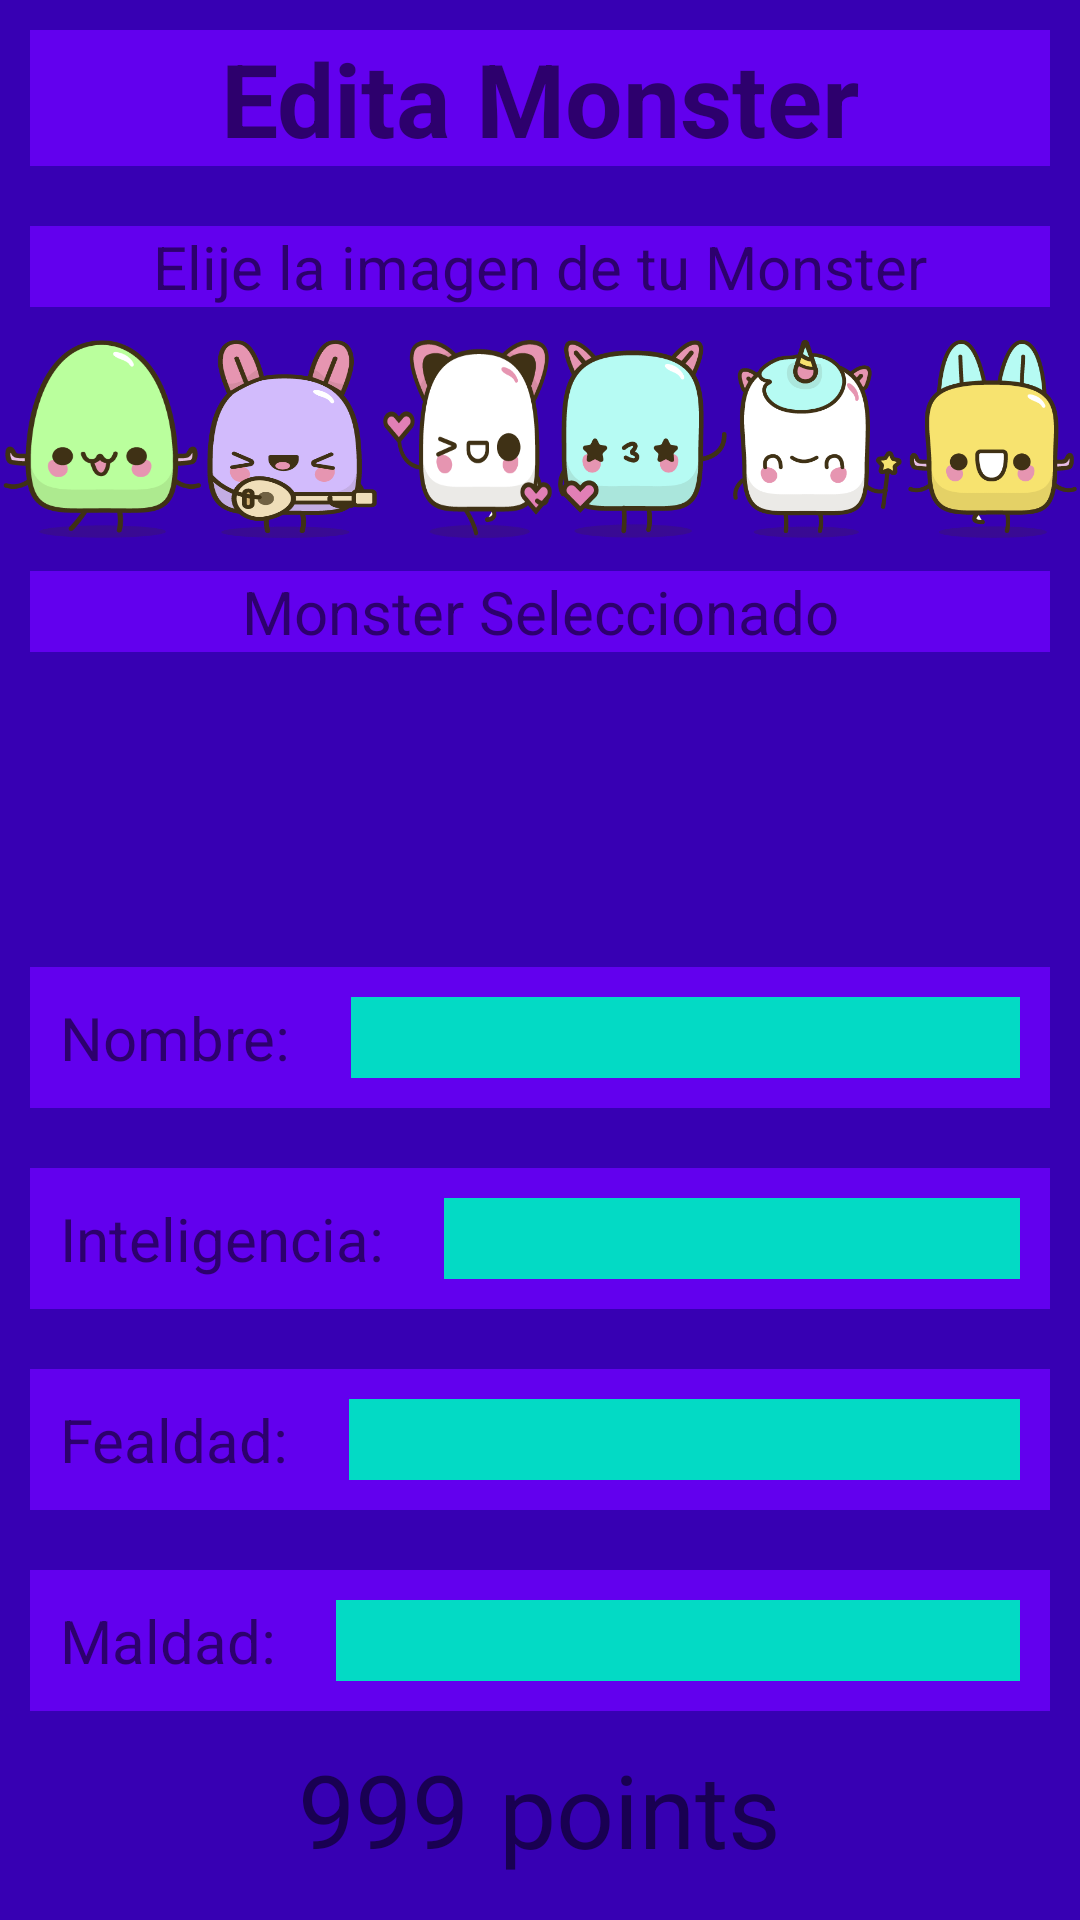

Here is an Android app screen rendered from its layout file. Give the layout XML and the strings, colors and styles it references.
<!-- AndroidManifest.xml: application theme Theme.AppCompat.DayNight.NoActionBar -->
<!-- res/layout/fragment_detalle.xml -->
<?xml version="1.0" encoding="utf-8"?>
<androidx.constraintlayout.widget.ConstraintLayout
    xmlns:android="http://schemas.android.com/apk/res/android"
    xmlns:app="http://schemas.android.com/apk/res-auto"
    xmlns:tools="http://schemas.android.com/tools"
    android:layout_width="match_parent"
    android:layout_height="match_parent"
    android:background="@color/colorPrimaryDark"
    android:orientation="vertical"
    tools:context=".ui.DetalleFragment">

    <LinearLayout
        android:layout_width="match_parent"
        android:layout_height="match_parent"
        android:orientation="vertical"
        app:layout_constraintBottom_toBottomOf="parent"
        app:layout_constraintEnd_toEndOf="parent"
        app:layout_constraintHorizontal_bias="0.51"
        app:layout_constraintStart_toStartOf="parent"
        app:layout_constraintTop_toTopOf="parent"
        app:layout_constraintVertical_bias="0.48000002">

        <TextView
            android:id="@+id/tvTitleAgregar"
            android:layout_width="match_parent"
            android:layout_height="wrap_content"
            android:layout_margin="10dp"
            android:background="@color/colorPrimary"
            android:text="Edita Monster"
            android:textAlignment="center"
            android:textSize="34sp"
            android:textStyle="bold" />

        <TextView
            android:id="@+id/tvPickPic"
            android:layout_width="match_parent"
            android:layout_height="wrap_content"
            android:layout_margin="10dp"
            android:background="@color/colorPrimary"
            android:text="Elije la imagen de tu Monster"
            android:textAlignment="center"
            android:textSize="20sp" />

        <LinearLayout
            android:layout_width="wrap_content"
            android:layout_height="wrap_content"
            android:orientation="horizontal">

            <ImageButton
                android:id="@+id/ib1"
                android:layout_width="66dp"
                android:layout_height="66dp"
                android:layout_margin="1dp"
                android:background="@drawable/asset01" />

            <ImageButton
                android:id="@+id/ib2"
                android:layout_width="66dp"
                android:layout_height="66dp"
                android:layout_margin="1dp"
                android:layout_weight="1"
                android:background="@drawable/asset02" />

            <ImageButton
                android:id="@+id/ib3"
                android:layout_width="66dp"
                android:layout_height="66dp"
                android:layout_margin="1dp"
                android:layout_weight="1"
                android:background="@drawable/asset03" />

            <ImageButton
                android:id="@+id/ib4"
                android:layout_width="66dp"
                android:layout_height="66dp"
                android:layout_margin="1dp"
                android:layout_weight="1"
                android:background="@drawable/asset04" />

            <ImageButton
                android:id="@+id/ib5"
                android:layout_width="66dp"
                android:layout_height="66dp"
                android:layout_margin="1dp"
                android:layout_weight="1"
                android:background="@drawable/asset05" />

            <ImageButton
                android:id="@+id/ib6"
                android:layout_width="66dp"
                android:layout_height="66dp"
                android:layout_margin="1dp"
                android:layout_weight="1"
                android:background="@drawable/asset06" />

        </LinearLayout>

        <TextView
            android:id="@+id/tvPickedPic"
            android:layout_width="match_parent"
            android:layout_height="wrap_content"
            android:layout_margin="10dp"
            android:background="@color/colorPrimary"
            android:text="Monster Seleccionado"
            android:textAlignment="center"
            android:textSize="20sp" />

        <ImageView
            android:id="@+id/ivPickedPic"
            android:layout_width="80dp"
            android:layout_height="85dp"
            android:layout_gravity="center_horizontal"
            tools:src="@tools:sample/avatars" />

        <LinearLayout
            android:id="@+id/linearLayout"
            android:layout_width="match_parent"
            android:layout_height="wrap_content"
            android:layout_gravity="center_horizontal"
            android:layout_margin="10dp"
            android:background="@color/colorPrimary"
            android:orientation="horizontal">

            <TextView
                android:id="@+id/tvNomText"
                android:layout_width="wrap_content"
                android:layout_height="wrap_content"
                android:layout_margin="10dp"
                android:text="@string/nombre"
                android:textSize="20sp" />

            <EditText
                android:id="@+id/etNom"
                android:layout_width="match_parent"
                android:layout_height="wrap_content"
                android:layout_margin="10dp"
                android:background="@color/colorAccent"
                android:ems="10"
                android:inputType="textPersonName"
                android:textAlignment="center"
                android:textSize="20sp" />

        </LinearLayout>

        <LinearLayout
            android:layout_width="match_parent"
            android:layout_height="wrap_content"
            android:layout_gravity="center_horizontal"
            android:layout_margin="10dp"
            android:background="@color/colorPrimary"
            android:orientation="horizontal">

            <TextView
                android:id="@+id/tvIntTxt"
                android:layout_width="wrap_content"
                android:layout_height="wrap_content"
                android:layout_margin="10dp"
                android:text="@string/inteligencia"
                android:textSize="20sp" />

            <EditText
                android:id="@+id/etInt"
                android:layout_width="match_parent"
                android:layout_height="wrap_content"
                android:layout_margin="10dp"
                android:background="@color/colorAccent"
                android:ems="3"
                android:inputType="textPersonName"
                android:textSize="20sp" />
        </LinearLayout>

        <LinearLayout
            android:layout_width="match_parent"
            android:layout_height="wrap_content"
            android:layout_gravity="center_horizontal"
            android:layout_margin="10dp"
            android:background="@color/colorPrimary"
            android:orientation="horizontal">

            <TextView
                android:id="@+id/tvFea"
                android:layout_width="wrap_content"
                android:layout_height="wrap_content"
                android:layout_margin="10dp"
                android:text="@string/fealdad"
                android:textSize="20sp" />

            <EditText
                android:id="@+id/etFea"
                android:layout_width="match_parent"
                android:layout_height="wrap_content"
                android:layout_margin="10dp"
                android:background="@color/colorAccent"
                android:ems="3"
                android:inputType="textPersonName"
                android:textSize="20sp" />

        </LinearLayout>

        <LinearLayout
            android:layout_width="match_parent"
            android:layout_height="wrap_content"
            android:layout_gravity="center_horizontal"
            android:layout_margin="10dp"
            android:background="@color/colorPrimary"
            android:orientation="horizontal">

            <TextView
                android:id="@+id/tvMal"
                android:layout_width="wrap_content"
                android:layout_height="wrap_content"
                android:layout_margin="10dp"
                android:text="@string/maldad"
                android:textSize="20dp" />

            <EditText
                android:id="@+id/etMal"
                android:layout_width="match_parent"
                android:layout_height="wrap_content"
                android:layout_margin="10dp"
                android:background="@color/colorAccent"
                android:ems="3"
                android:inputType="textPersonName"
                android:textSize="20dp"

                />

        </LinearLayout>

        <LinearLayout
            android:layout_width="wrap_content"
            android:layout_height="wrap_content"
            android:layout_gravity="center_horizontal"
            android:orientation="horizontal">

            <TextView
                android:id="@+id/tvPointsEdit"
                android:layout_width="wrap_content"
                android:layout_height="wrap_content"
                android:text="999"
                android:textSize="34sp" />

            <TextView
                android:id="@+id/textView2"
                android:layout_width="wrap_content"
                android:layout_height="wrap_content"
                android:layout_marginStart="10dp"
                android:layout_weight="1"
                android:text="points"
                android:textSize="34sp" />
        </LinearLayout>

        <com.google.android.material.floatingactionbutton.FloatingActionButton
            android:id="@+id/fbAddAdd"
            android:layout_width="72dp"
            android:layout_height="73dp"
            android:layout_gravity="center_horizontal"
            android:layout_margin="20dp"
            android:background="@color/colorAccent"
            android:clickable="true"
            android:src="@android:drawable/ic_menu_add"
            app:fabCustomSize="75dp"
            app:maxImageSize="50dp" />

    </LinearLayout>

</androidx.constraintlayout.widget.ConstraintLayout>
<!-- resources referenced by this layout -->
<resources>
  <!-- drawable asset01: png bitmap (drawable-v24, 12603 bytes) -->
  <!-- drawable asset02: png bitmap (drawable-v24, 20487 bytes) -->
  <!-- drawable asset03: png bitmap (drawable-v24, 14924 bytes) -->
  <!-- drawable asset04: png bitmap (drawable-v24, 13815 bytes) -->
  <!-- drawable asset05: png bitmap (drawable-v24, 18489 bytes) -->
  <!-- drawable asset06: png bitmap (drawable-v24, 14719 bytes) -->
  <string name="fealdad">Fealdad:</string>
  <string name="inteligencia">Inteligencia:</string>
  <string name="maldad">Maldad:</string>
  <string name="nombre">Nombre:</string>
  <!-- not gathered from this repository: default colours our renderer supplied (Android Studio template values) -->
  <color name="colorPrimary">#FF6200EE</color>
  <color name="colorPrimaryDark">#FF3700B3</color>
  <color name="colorAccent">#FF03DAC5</color>
</resources>
